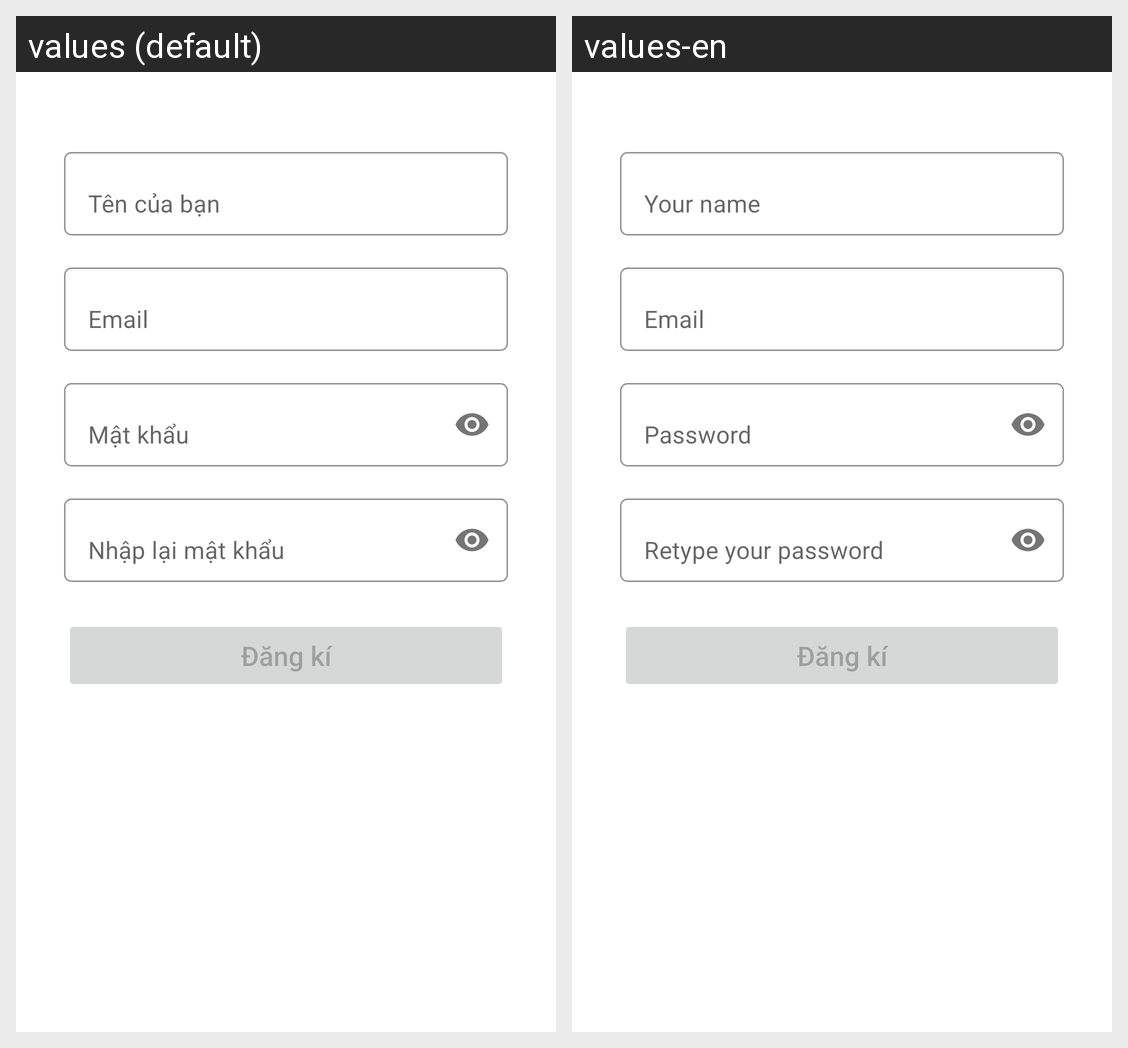

Locale-by-locale string values for the Android screen shown in this grid:
Android screen res/layout/fragment_register.xml rendered under 2 locales, left to right: values (default), values-en. Device: Nexus 5 (rendered at 1080×1920; each locale shown at half size, 540×960, under a caption strip naming it); theme Theme.KhoaLuanTotNghiep.
Strings drawn on this screen, with the default value and each locale's value (text and hints the layout hard-codes, and strings that could not be matched under every locale, appear in the picture but are not listed):

username_hint
  values: Tên của bạn
  values-en: Your name

edt_password_hint
  values: Mật khẩu
  values-en: Password

repeat_password_hint
  values: Nhập lại mật khẩu
  values-en: Retype your password
